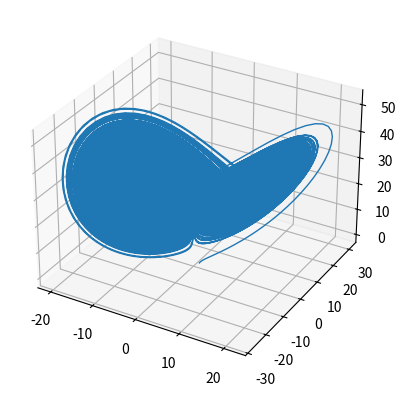

The script that saved this image:
import numpy as np
from matplotlib import pyplot as plt
#This script will generate coordinates over time
#for the Lorenz attractor
s = 10  #sigma
r = 28  #Rho
b = 8/3 #beta

time_steps = 100000 #simulation length
dt = 0.008         #resolution of trajectory

#Initialize space
x = np.zeros((time_steps))
y = np.zeros((time_steps))
z = np.zeros((time_steps))

#initial values must be non-zero
x[0] = 1
y[0] = 1
z[0] = -2

#Run the dynamics:
for t in range(time_steps-1):
    x[t+1] = x[t] + ( s*(y[t] - x[t])       )*dt
    y[t+1] = y[t] + ( x[t]*(r - z[t]) - y[t])*dt
    z[t+1] = z[t] + ( x[t]*y[t] - b*z[t]   )*dt



fig = plt.figure()
ax = fig.add_subplot(111, projection = '3d')
plt.plot(x,y,z,linewidth = 1)
plt.savefig("lorenz.pdf")
np.save("xyz_coordinates",(x,y,z))
